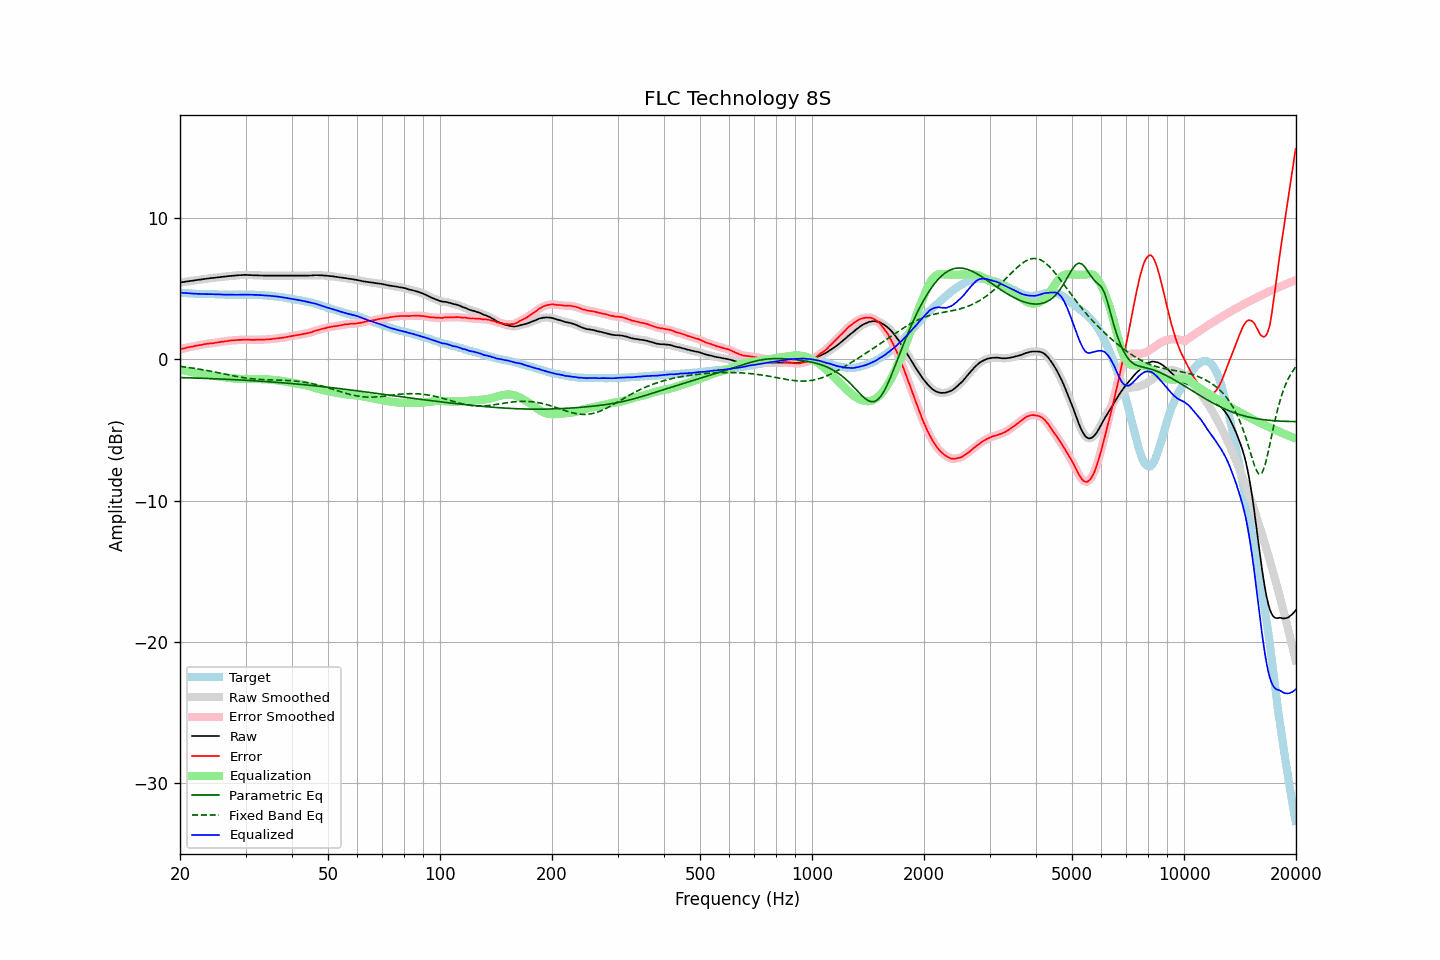

Data behind this chart, as committed beside it:
frequency, raw, error, smoothed, error_smoothed, equalization, parametric_eq, fixed_band_eq, equalized_raw, equalized_smoothed, target
20.00, 5.44, 0.71, 5.44, 0.71, -0.71, -1.29, -0.50, 4.73, 4.73, 4.74
20.20, 5.46, 0.75, 5.46, 0.74, -0.74, -1.29, -0.51, 4.72, 4.72, 4.72
20.40, 5.47, 0.77, 5.48, 0.77, -0.77, -1.30, -0.53, 4.71, 4.71, 4.71
20.61, 5.49, 0.79, 5.49, 0.80, -0.79, -1.30, -0.54, 4.70, 4.70, 4.71
20.81, 5.51, 0.83, 5.51, 0.82, -0.82, -1.30, -0.56, 4.69, 4.69, 4.69
21.02, 5.52, 0.85, 5.53, 0.85, -0.85, -1.31, -0.57, 4.68, 4.68, 4.68
21.23, 5.54, 0.88, 5.54, 0.87, -0.87, -1.31, -0.59, 4.67, 4.67, 4.66
21.44, 5.56, 0.89, 5.56, 0.89, -0.90, -1.31, -0.60, 4.67, 4.66, 4.67
21.66, 5.57, 0.91, 5.58, 0.92, -0.92, -1.32, -0.62, 4.66, 4.66, 4.66
21.87, 5.59, 0.94, 5.59, 0.94, -0.94, -1.32, -0.64, 4.65, 4.65, 4.65
22.09, 5.61, 0.97, 5.61, 0.97, -0.96, -1.32, -0.66, 4.65, 4.65, 4.64
22.31, 5.62, 0.98, 5.63, 0.99, -0.98, -1.33, -0.67, 4.64, 4.64, 4.64
22.54, 5.64, 1.01, 5.64, 1.00, -1.01, -1.33, -0.69, 4.64, 4.64, 4.63
22.76, 5.65, 1.01, 5.66, 1.02, -1.03, -1.34, -0.71, 4.63, 4.63, 4.64
22.99, 5.67, 1.04, 5.67, 1.05, -1.05, -1.34, -0.73, 4.63, 4.63, 4.63
23.22, 5.69, 1.07, 5.69, 1.07, -1.07, -1.34, -0.75, 4.63, 4.62, 4.62
23.45, 5.70, 1.09, 5.71, 1.09, -1.08, -1.35, -0.77, 4.62, 4.62, 4.62
23.69, 5.72, 1.11, 5.72, 1.11, -1.10, -1.35, -0.79, 4.62, 4.62, 4.62
23.92, 5.73, 1.12, 5.74, 1.12, -1.11, -1.36, -0.82, 4.62, 4.62, 4.62
24.16, 5.75, 1.14, 5.75, 1.13, -1.13, -1.36, -0.84, 4.62, 4.62, 4.62
24.40, 5.76, 1.14, 5.76, 1.14, -1.15, -1.37, -0.86, 4.62, 4.62, 4.63
24.65, 5.77, 1.15, 5.78, 1.16, -1.16, -1.37, -0.88, 4.61, 4.61, 4.62
24.89, 5.78, 1.17, 5.79, 1.17, -1.18, -1.38, -0.91, 4.61, 4.61, 4.61
25.14, 5.80, 1.20, 5.80, 1.19, -1.19, -1.38, -0.93, 4.61, 4.61, 4.60
25.39, 5.81, 1.21, 5.81, 1.22, -1.21, -1.38, -0.95, 4.60, 4.60, 4.60
25.65, 5.82, 1.23, 5.83, 1.23, -1.23, -1.39, -0.98, 4.60, 4.60, 4.59
25.91, 5.84, 1.25, 5.84, 1.25, -1.25, -1.39, -1.00, 4.60, 4.59, 4.59
26.16, 5.85, 1.26, 5.85, 1.26, -1.26, -1.40, -1.02, 4.59, 4.59, 4.60
26.43, 5.86, 1.28, 5.87, 1.27, -1.28, -1.41, -1.05, 4.58, 4.59, 4.59
26.69, 5.87, 1.29, 5.88, 1.29, -1.30, -1.41, -1.07, 4.58, 4.58, 4.59
26.96, 5.89, 1.31, 5.89, 1.31, -1.31, -1.42, -1.10, 4.58, 4.58, 4.58
27.23, 5.90, 1.33, 5.90, 1.33, -1.32, -1.42, -1.12, 4.58, 4.58, 4.57
27.50, 5.91, 1.34, 5.91, 1.34, -1.33, -1.43, -1.14, 4.58, 4.58, 4.57
27.77, 5.92, 1.34, 5.92, 1.35, -1.35, -1.43, -1.16, 4.58, 4.58, 4.58
28.05, 5.93, 1.35, 5.93, 1.36, -1.36, -1.44, -1.19, 4.58, 4.58, 4.58
28.33, 5.94, 1.37, 5.94, 1.37, -1.37, -1.44, -1.21, 4.58, 4.58, 4.58
28.62, 5.95, 1.38, 5.95, 1.37, -1.38, -1.45, -1.23, 4.58, 4.58, 4.58
28.90, 5.96, 1.38, 5.96, 1.38, -1.38, -1.46, -1.25, 4.58, 4.58, 4.58
29.19, 5.96, 1.38, 5.97, 1.39, -1.39, -1.46, -1.27, 4.58, 4.58, 4.58
29.48, 5.97, 1.39, 5.98, 1.39, -1.39, -1.47, -1.29, 4.59, 4.59, 4.58
29.78, 5.98, 1.40, 5.98, 1.39, -1.39, -1.48, -1.30, 4.59, 4.59, 4.58
30.08, 5.98, 1.39, 5.98, 1.39, -1.39, -1.48, -1.32, 4.59, 4.59, 4.60
30.38, 5.97, 1.39, 5.98, 1.39, -1.39, -1.49, -1.34, 4.58, 4.59, 4.59
30.68, 5.97, 1.39, 5.97, 1.39, -1.39, -1.49, -1.35, 4.59, 4.58, 4.58
30.99, 5.96, 1.38, 5.97, 1.38, -1.39, -1.50, -1.36, 4.58, 4.58, 4.58
31.30, 5.96, 1.38, 5.96, 1.38, -1.39, -1.51, -1.38, 4.58, 4.57, 4.58
31.61, 5.95, 1.38, 5.96, 1.38, -1.39, -1.52, -1.39, 4.57, 4.57, 4.58
31.93, 5.95, 1.39, 5.95, 1.39, -1.39, -1.52, -1.40, 4.57, 4.57, 4.56
32.24, 5.95, 1.39, 5.95, 1.39, -1.39, -1.53, -1.41, 4.57, 4.56, 4.56
32.57, 5.94, 1.39, 5.95, 1.40, -1.39, -1.54, -1.42, 4.55, 4.56, 4.55
32.89, 5.94, 1.40, 5.94, 1.40, -1.39, -1.54, -1.42, 4.55, 4.55, 4.55
33.22, 5.94, 1.40, 5.94, 1.40, -1.40, -1.55, -1.43, 4.55, 4.54, 4.54
33.55, 5.93, 1.39, 5.94, 1.40, -1.40, -1.56, -1.44, 4.53, 4.54, 4.54
33.89, 5.93, 1.40, 5.93, 1.40, -1.41, -1.57, -1.44, 4.53, 4.53, 4.53
34.23, 5.93, 1.42, 5.93, 1.41, -1.41, -1.58, -1.44, 4.52, 4.52, 4.52
34.57, 5.93, 1.42, 5.93, 1.42, -1.42, -1.58, -1.45, 4.51, 4.51, 4.51
34.92, 5.93, 1.43, 5.93, 1.43, -1.43, -1.59, -1.45, 4.50, 4.50, 4.50
35.27, 5.93, 1.43, 5.93, 1.44, -1.44, -1.60, -1.46, 4.49, 4.49, 4.51
35.62, 5.93, 1.46, 5.93, 1.45, -1.45, -1.61, -1.46, 4.48, 4.48, 4.47
35.97, 5.93, 1.46, 5.93, 1.47, -1.46, -1.62, -1.46, 4.47, 4.47, 4.47
... 635 more rows
